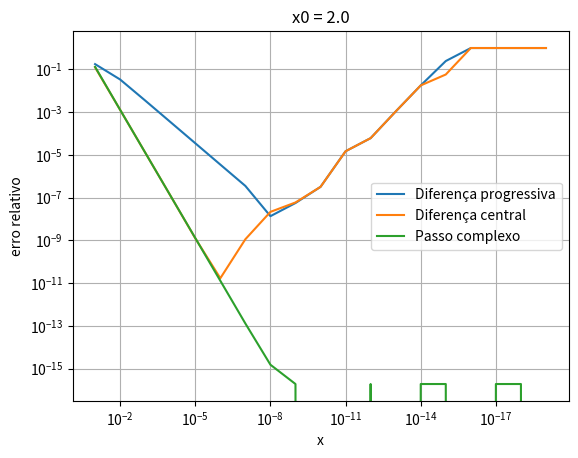
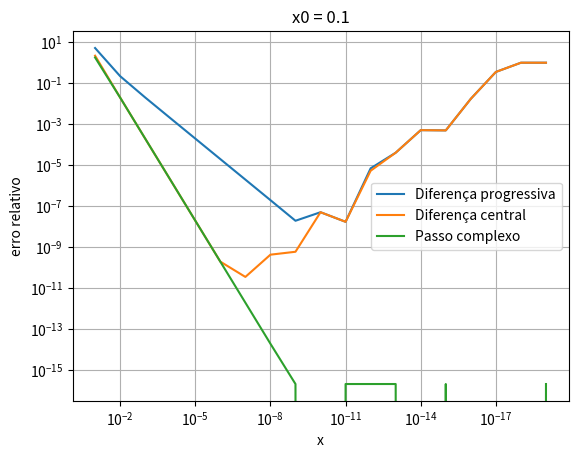
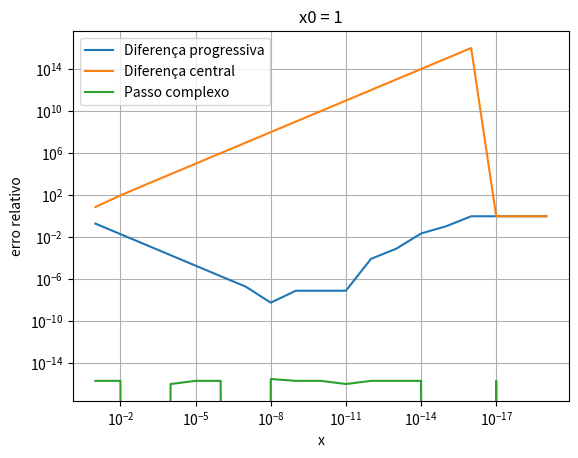
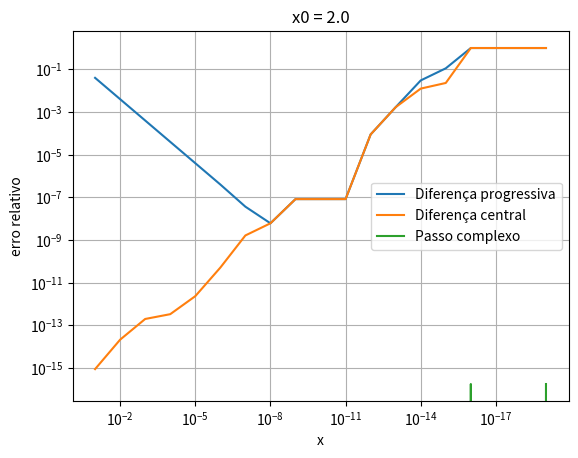

These figures' Python source, in order:
import numpy as np
import matplotlib.pyplot as plt
from scipy.optimize import approx_fprime as fdiff

#%%
#Testes para x escalar:

def dff_escalar(f,x,h):
    "diferença finita progressiva (frente)"
    return ( f(x+h) - f(x) ) / h

def dfc_escalar(f,x,h):
    "diferença finita central"
    return ( f(x+h) - f(x-h) ) / (2*h)

def dpc_escalar(f,x,h):
    "diferença finita com passo complexo"
    return np.imag(f(x + 1j*h))/h

#calculando as derivadas numéricas
x0 = 2.0e0

def compara_derivadas(f, df, x0, n=[1,20]):
    """ 
    Compara a derivada analítica df da função f com as aproximações numéricas por diferenças finitas progressivas, central e passo complexo.
    """
    h = np.array([10**(-a) for a in range(n[0],n[1])])
    df_anl = df(x0)
    df_dff = np.array([dff_escalar(f, x0, eps) for eps in h])
    df_dfc = np.array([dfc_escalar(f, x0, eps) for eps in h])
    df_dpc = np.array([dpc_escalar(f, x0, eps) for eps in h])

    err_dff = np.abs(df_dff - df_anl)/np.abs(df_anl)
    err_dfc = np.abs(df_dfc - df_anl)/np.abs(df_anl)
    err_dpc = np.abs(df_dpc - df_anl)/np.abs(df_anl)

    print(
        f"{'h':>12} | {'df analítica':>14} | {'DFF':>14} | {'DFC':>14} | "
        f"{'DPC':>14} | {'Erro DFF':>14} | {'Erro DFC':>14} | {'Erro DPC':>14}"
    )
    print("-" * 132)
    for i in range(len(h)):
        print(
            f"{h[i]:12.4e} | {df_anl:14.4e} | {df_dff[i]:14.4e} | "
            f"{df_dfc[i]:14.4e} | {df_dpc[i]:14.4e} | "
            f"{err_dff[i]:14.4e} | {err_dfc[i]:14.4e} | {err_dpc[i]:14.4e}"
        )


    fig,  ax = plt.subplots()
    plt.semilogx(h, np.abs(df_dff - df_anl)/np.abs(df_anl), label="Diferença progressiva")
    ax.semilogx(h, np.abs(df_dfc - df_anl)/np.abs(df_anl), label="Diferença central")
    ax.semilogx(h, np.abs(df_dpc - df_anl)/np.abs(df_anl), label="Passo complexo")
    ax.set_xlabel("x") 
    ax.set_ylabel("erro relativo")
    ax.set_xscale('log')
    ax.set_yscale('log')
    ax.set_title(f"x0 = {x0}")
    ax.invert_xaxis()
    ax.grid()
    ax.legend()



#teste 1
#%%
def f1(x):
    return np.sin(x*3*np.pi)*(x**3 - 2*x**2 + 3*x - 4)

def df1(x):
    return 3*np.pi*np.cos(x*3*np.pi)*(x**3 - 2*x**2 + 3*x - 4) + np.sin(x*3*np.pi)*(3*x**2 - 4*x + 3)

compara_derivadas(f1, df1, x0=2.0e0, n=[1,20])


#teste 2
#%%
#Nesse exemplo a função é contínua mas a derivada não é contínua em x=1, o que pode gerar problemas na aproximação numérica da derivada nesse ponto.

#(ii)  
def f2(x):
    if np.real(x) < 1:
#--------------------------------------------
    #if x < 1: #com essa linha, o código não funciona com passo complexo, pois o a comparação não está definida para números complexos.
#-------------------------------------------
        return x**5
    else:
        return -2*x**2 + 3*x - 2
    
def df2(x):
    if x < 1:
        return 5*x**4
    else:
        return -4*x + 3

#observe que o resultado por diferenças centrais é exato (a menos da precisão numérica) para polinômios de grau 3 ou menor. O mesmo vale para o passo complexo.
for x0 in [.1, 1, 2.0]:
    print(f"\n Em x0 ={x0} a função f2(x0)={f2(x0)} e sua derivada df2(x0) = {df2(x0)}")
    compara_derivadas(f2, df2, x0=x0, n=[1,20])



# %%
